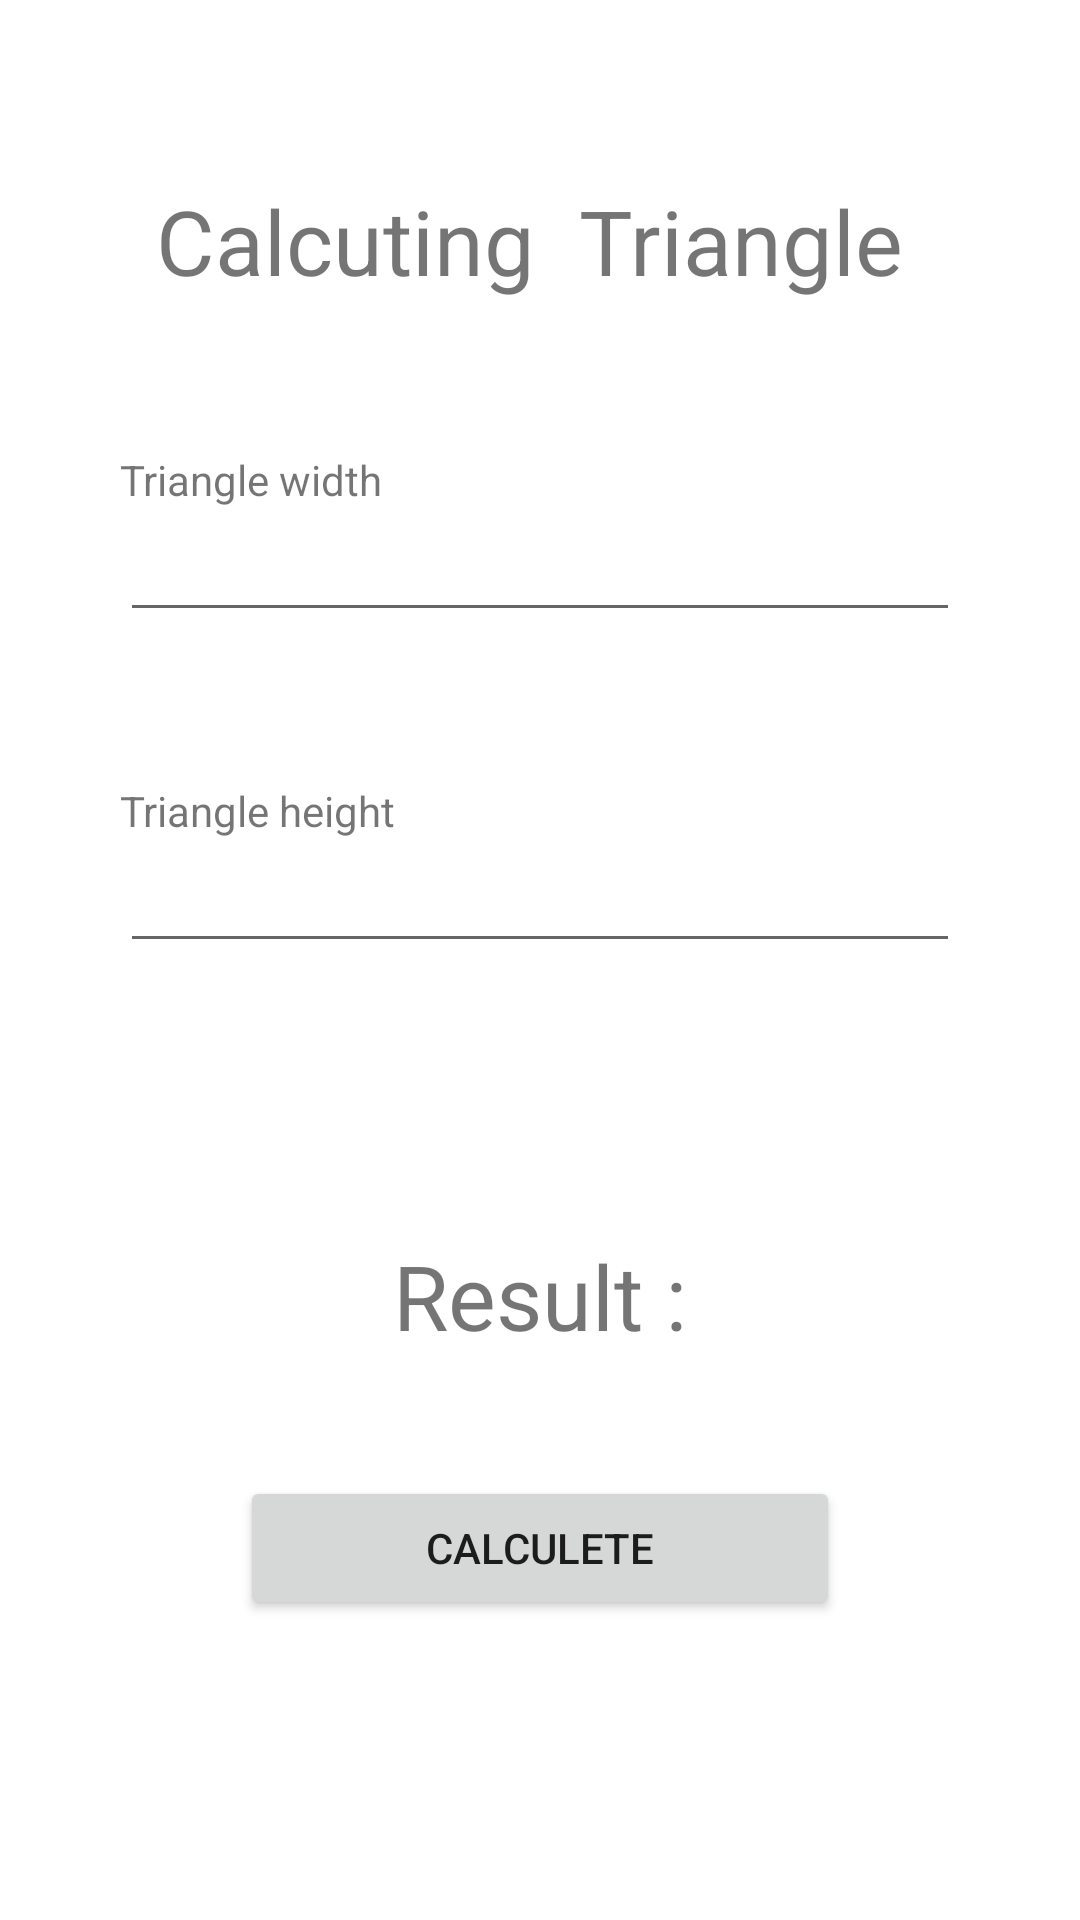

Write the Android layout XML for this screen, with the resource values it uses.
<!-- AndroidManifest.xml: application theme Theme.Geometries -->
<!-- res/layout/activity_calc_geometry.xml -->
<?xml version="1.0" encoding="utf-8"?>

<androidx.constraintlayout.widget.ConstraintLayout xmlns:android="http://schemas.android.com/apk/res/android"
    xmlns:app="http://schemas.android.com/apk/res-auto"
    xmlns:tools="http://schemas.android.com/tools"
    android:layout_width="match_parent"
    android:layout_height="match_parent"
    tools:context=".calcGeometry">

    <Button
        android:id="@+id/backBtn"
        android:layout_width="50dp"
        android:layout_height="50dp"
        android:text=""
        app:layout_constraintTop_toTopOf="parent"
        app:layout_constraintStart_toStartOf="parent"
        android:layout_margin="10dp"
        android:background="@drawable/back_vector"
        android:onClick="back"
        />
    <TextView
        android:id="@+id/titleCg"
        android:layout_width="wrap_content"
        app:layout_constraintStart_toStartOf="parent"
        app:layout_constraintEnd_toEndOf="parent"

        android:layout_height="wrap_content"
        app:layout_constraintTop_toBottomOf="@id/backBtn"
        android:text="Calcuting  Triangle "
        android:textSize="30dp"
        />
    <TextView
        android:id="@+id/tri1label"
        android:layout_width="wrap_content"
        android:layout_height="wrap_content"
        app:layout_constraintTop_toBottomOf="@+id/titleCg"
        app:layout_constraintStart_toStartOf="parent"
        android:layout_marginTop="50dp"
        android:layout_marginHorizontal="40dp"
        android:text="Triangle width"/>

    <EditText
        android:id="@+id/tri1data"
        android:layout_width="match_parent"
        android:layout_height="wrap_content"
        android:layout_marginHorizontal="40dp"
        android:inputType="number"
        app:layout_constraintTop_toBottomOf="@+id/tri1label"
        tools:layout_editor_absoluteX="40dp" />
    <TextView
        android:id="@+id/tri2label"
        android:layout_width="wrap_content"
        android:layout_height="wrap_content"
        app:layout_constraintTop_toBottomOf="@+id/tri1data"
        app:layout_constraintStart_toStartOf="parent"
        android:layout_marginTop="50dp"
        android:layout_marginHorizontal="40dp"
        android:text="Triangle height"/>

    <EditText
        android:id="@+id/tri2data"
        android:layout_width="match_parent"
        android:layout_height="wrap_content"
        android:layout_marginHorizontal="40dp"
        android:inputType="number"
        app:layout_constraintTop_toBottomOf="@+id/tri2label"
        tools:layout_editor_absoluteX="40dp" />

    <TextView
        android:id="@+id/triResult"
        android:layout_width="wrap_content"
        android:layout_height="wrap_content"
        app:layout_constraintBottom_toTopOf="@+id/triCalc"
        android:text="Result :"
        android:textSize="30dp"
        app:layout_constraintStart_toStartOf="parent"
        app:layout_constraintEnd_toEndOf="parent"
        android:layout_margin="40dp"
        />

    <Button
        android:id="@+id/triCalc"
        android:layout_width="200dp"
        android:layout_height="wrap_content"
        android:layout_marginBottom="100dp"
        android:onClick="calcTri"
        android:text="Calculete"
        app:layout_constraintBottom_toBottomOf="parent"
        app:layout_constraintEnd_toEndOf="parent"
        app:layout_constraintStart_toStartOf="parent" />
</androidx.constraintlayout.widget.ConstraintLayout>
<!-- resources referenced by this layout -->
<resources>
  <style name="Theme.Geometries" parent="Theme.MaterialComponents.DayNight.NoActionBar">
          
          <item name="colorPrimary">@color/purple_500</item>
          <item name="colorPrimaryVariant">@color/purple_700</item>
          <item name="colorOnPrimary">@color/white</item>
          
          <item name="colorSecondary">@color/teal_200</item>
          <item name="colorSecondaryVariant">@color/teal_700</item>
          <item name="colorOnSecondary">@color/black</item>
          
          <item name="android:statusBarColor" tools:targetApi="l">?attr/colorPrimaryVariant</item>
          
      </style>
  <!-- not gathered from this repository: default colours our renderer supplied (Android Studio template values) -->
  <color name="purple_500">#FF6200EE</color>
  <color name="purple_700">#FF3700B3</color>
  <color name="teal_200">#FF03DAC5</color>
  <color name="teal_700">#FF018786</color>
  <color name="black">#FF000000</color>
  <color name="white">#FFFFFFFF</color>
</resources>
